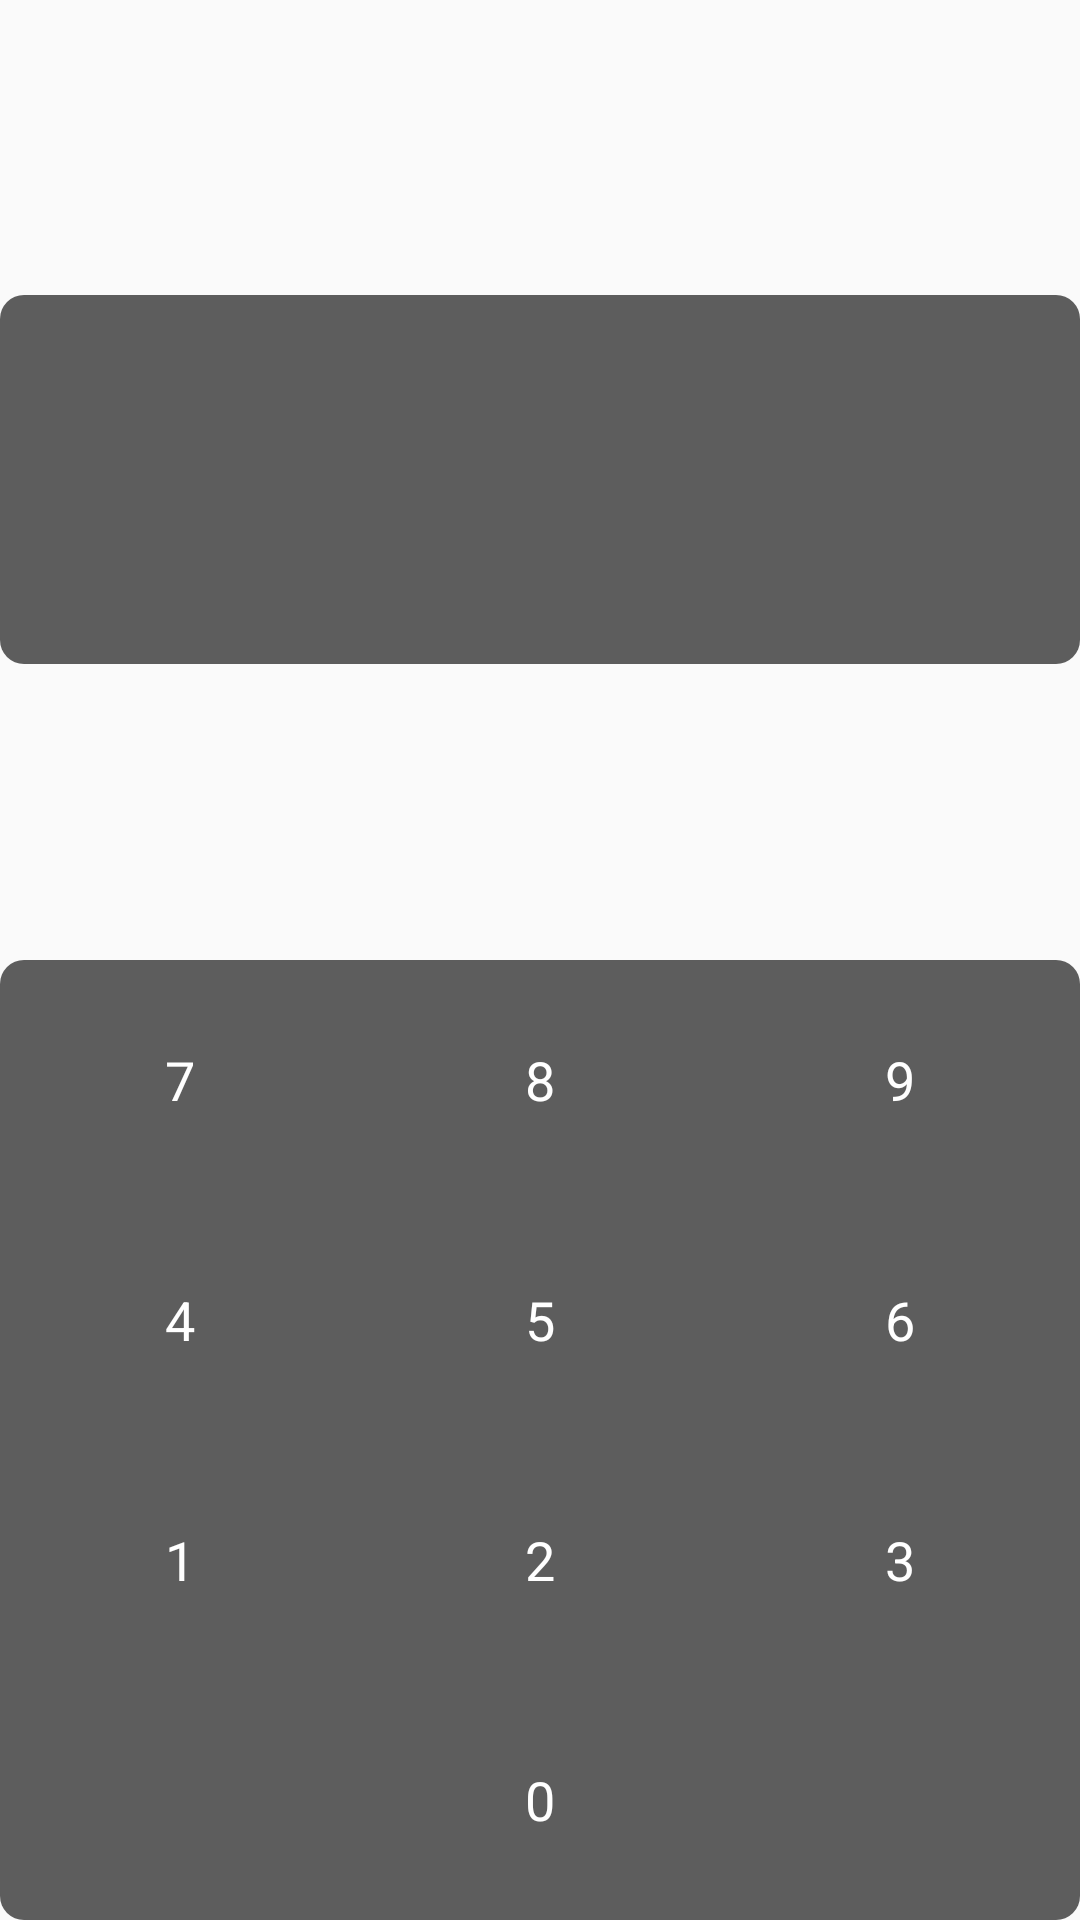

Layout XML and referenced resources for this Android screen:
<!-- AndroidManifest.xml: application theme AppTheme -->
<!-- res/layout/view_password.xml -->
<?xml version="1.0" encoding="utf-8"?>
<LinearLayout xmlns:android="http://schemas.android.com/apk/res/android"
	android:orientation="vertical"
	android:layout_width="match_parent"
	android:layout_height="match_parent">
	<View
		android:visibility="invisible"
		android:layout_weight="1"
		android:layout_width="match_parent"
		android:layout_height="0dp"/>
	<FrameLayout
		android:background="@drawable/background"
		android:layout_weight="1"
		android:layout_width="match_parent"
		android:layout_height="wrap_content">
		<TextView
			android:id="@+id/pass"
			android:inputType="textPassword"
			android:textAppearance="?android:textAppearanceMedium"
			android:gravity="center"
			android:layout_gravity="center"
			android:layout_width="match_parent"
			android:layout_height="wrap_content"/>
	</FrameLayout>
	<View
		android:visibility="invisible"
		android:layout_weight="1"
		android:layout_width="match_parent"
		android:layout_height="0dp"/>
	<FrameLayout
		android:background="@drawable/background"
		android:layout_width="match_parent"
		android:layout_height="wrap_content">
		<LinearLayout
			android:orientation="vertical"
			android:layout_gravity="center"
			android:layout_width="match_parent"
			android:layout_height="320dp">
			<LinearLayout
				android:orientation="horizontal"
				android:layout_weight="1"
				android:layout_width="match_parent"
				android:layout_height="0dp">
				<View style="@style/Key.Space"/>
				<Button style="@style/Key" android:id="@+id/key7" android:text="7"/>
				<View style="@style/Key.Space"/>
				<Button style="@style/Key" android:id="@+id/key8" android:text="8"/>
				<View style="@style/Key.Space"/>
				<Button style="@style/Key" android:id="@+id/key9" android:text="9"/>
				<View style="@style/Key.Space"/>
			</LinearLayout>
			<LinearLayout
				android:orientation="horizontal"
				android:layout_weight="1"
				android:layout_width="match_parent"
				android:layout_height="0dp">
				<View style="@style/Key.Space"/>
				<Button style="@style/Key" android:id="@+id/key4" android:text="4"/>
				<View style="@style/Key.Space"/>
				<Button style="@style/Key" android:id="@+id/key5" android:text="5"/>
				<View style="@style/Key.Space"/>
				<Button style="@style/Key" android:id="@+id/key6" android:text="6"/>
				<View style="@style/Key.Space"/>
			</LinearLayout>
			<LinearLayout
				android:orientation="horizontal"
				android:layout_weight="1"
				android:layout_width="match_parent"
				android:layout_height="0dp">
				<View style="@style/Key.Space"/>
				<Button style="@style/Key" android:id="@+id/key1" android:text="1"/>
				<View style="@style/Key.Space"/>
				<Button style="@style/Key" android:id="@+id/key2" android:text="2"/>
				<View style="@style/Key.Space"/>
				<Button style="@style/Key" android:id="@+id/key3" android:text="3"/>
				<View style="@style/Key.Space"/>
			</LinearLayout>
			<LinearLayout
				android:orientation="horizontal"
				android:layout_weight="1"
				android:layout_width="match_parent"
				android:layout_height="0dp">
				<View style="@style/Key.Space"/>
				<Button style="@style/Key" android:id="@+id/key0" android:text="0"/>
				<View style="@style/Key.Space"/>
			</LinearLayout>
		</LinearLayout>
	</FrameLayout>
</LinearLayout>
<!-- resources referenced by this layout -->
<resources>
  <!-- drawable background (drawable) -->
  <?xml version="1.0" encoding="utf-8"?>
  <shape xmlns:android="http://schemas.android.com/apk/res/android">
  	<corners android:radius="8dp"/>
  	<solid android:color="#a0000000"/>
  </shape>
  <style name="Key">
  		<item name="android:background">@drawable/key</item>
  		<item name="android:gravity">center</item>
  		<item name="android:textAppearance">?android:textAppearanceMedium</item>
  		<item name="android:textColor">@android:color/white</item>
  		<item name="android:layout_weight">1</item>
  		<item name="android:layout_width">0dp</item>
  		<item name="android:layout_height">match_parent</item>
  	</style>
  <style name="AppTheme" parent="Theme.AppCompat.Light">
  		<item name="android:textColor">@android:color/black</item>
  	</style>
  <!-- drawable key (drawable) -->
  <selector xmlns:android="http://schemas.android.com/apk/res/android">
  	<item android:state_pressed="true">
  		<shape>
  			<solid android:color="@color/material_blue_grey_800"/>
  		</shape>
  	</item>
  	<item>
  		<shape>
  			<solid android:color="@android:color/transparent"/>
  		</shape>
  	</item>
  </selector>
</resources>
